4-way image classification set "data" from GitHub (udacity/CarND-Capstone); label vocabulary: green light, no light, red light, yellow light.

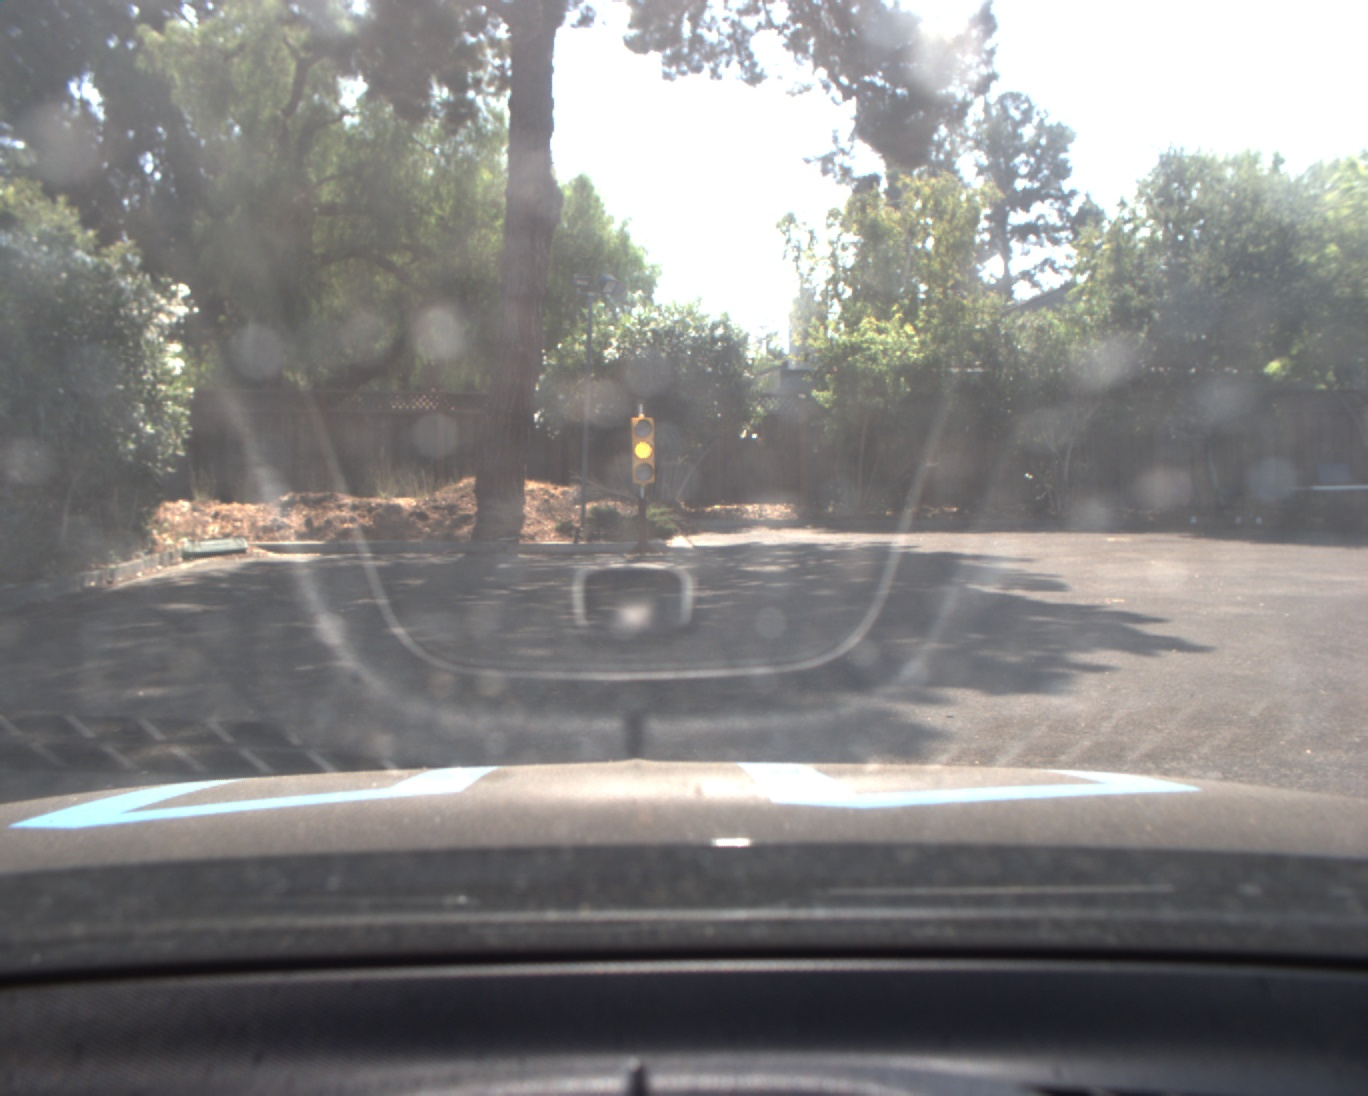
Label: yellow light

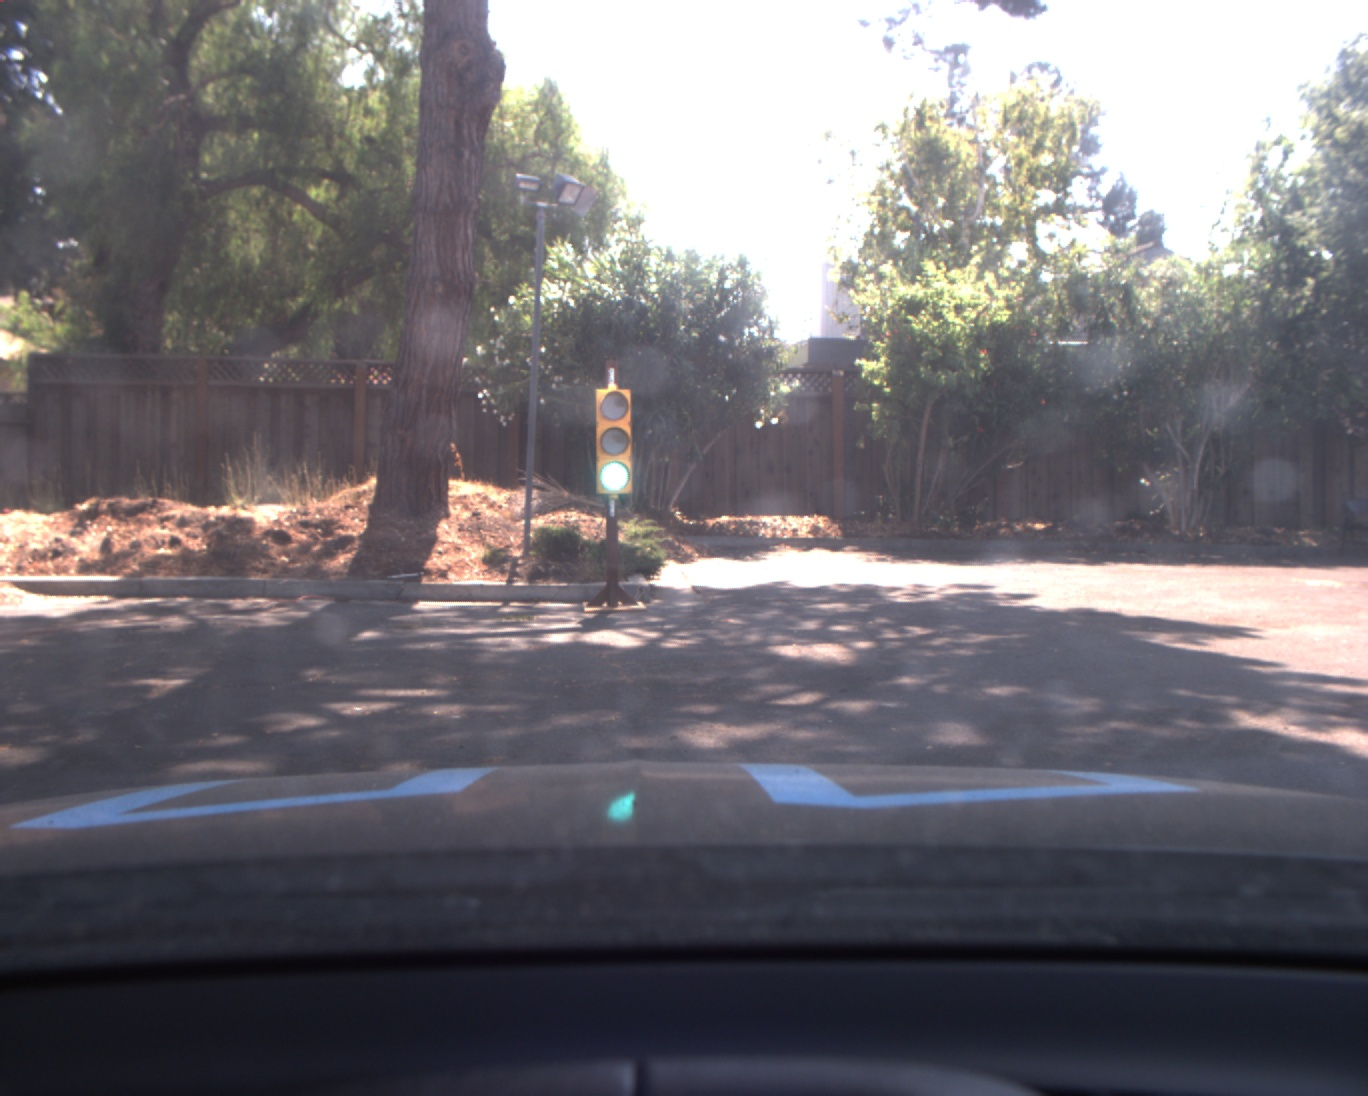
Label: green light

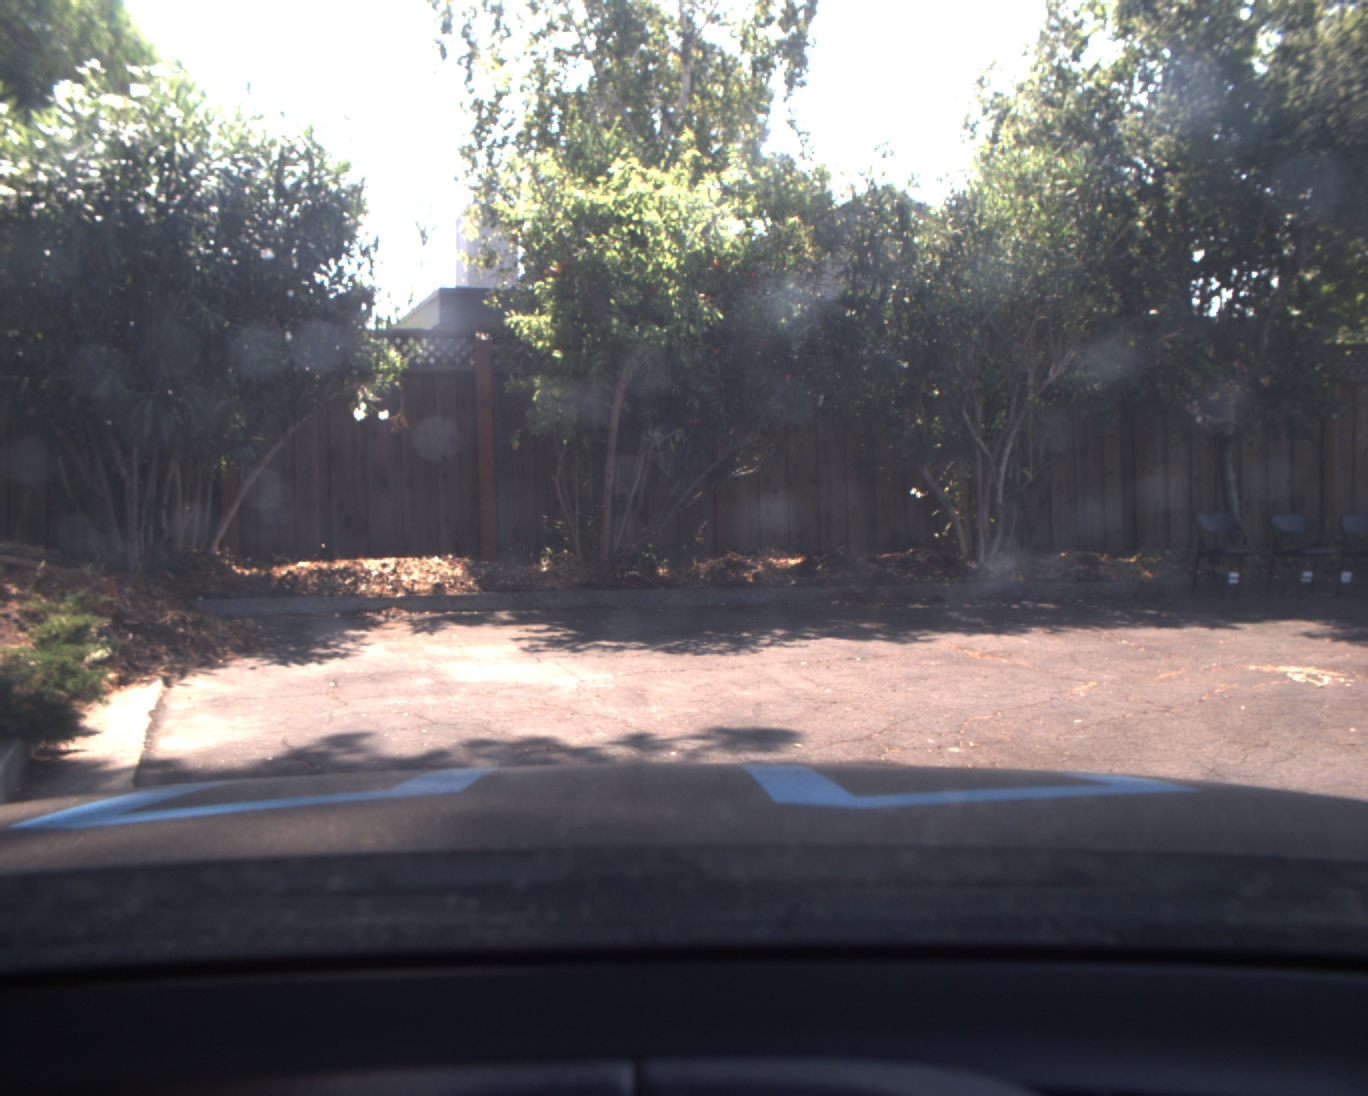
Label: no light

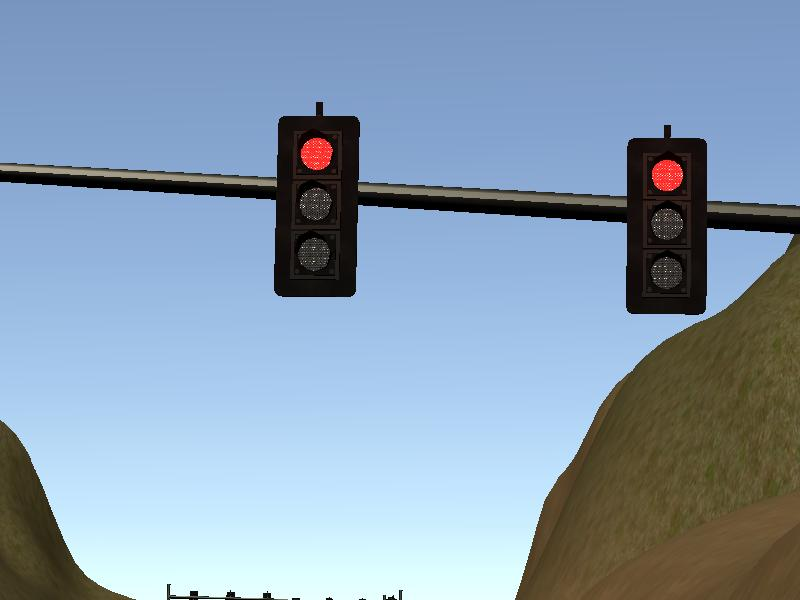
Label: red light

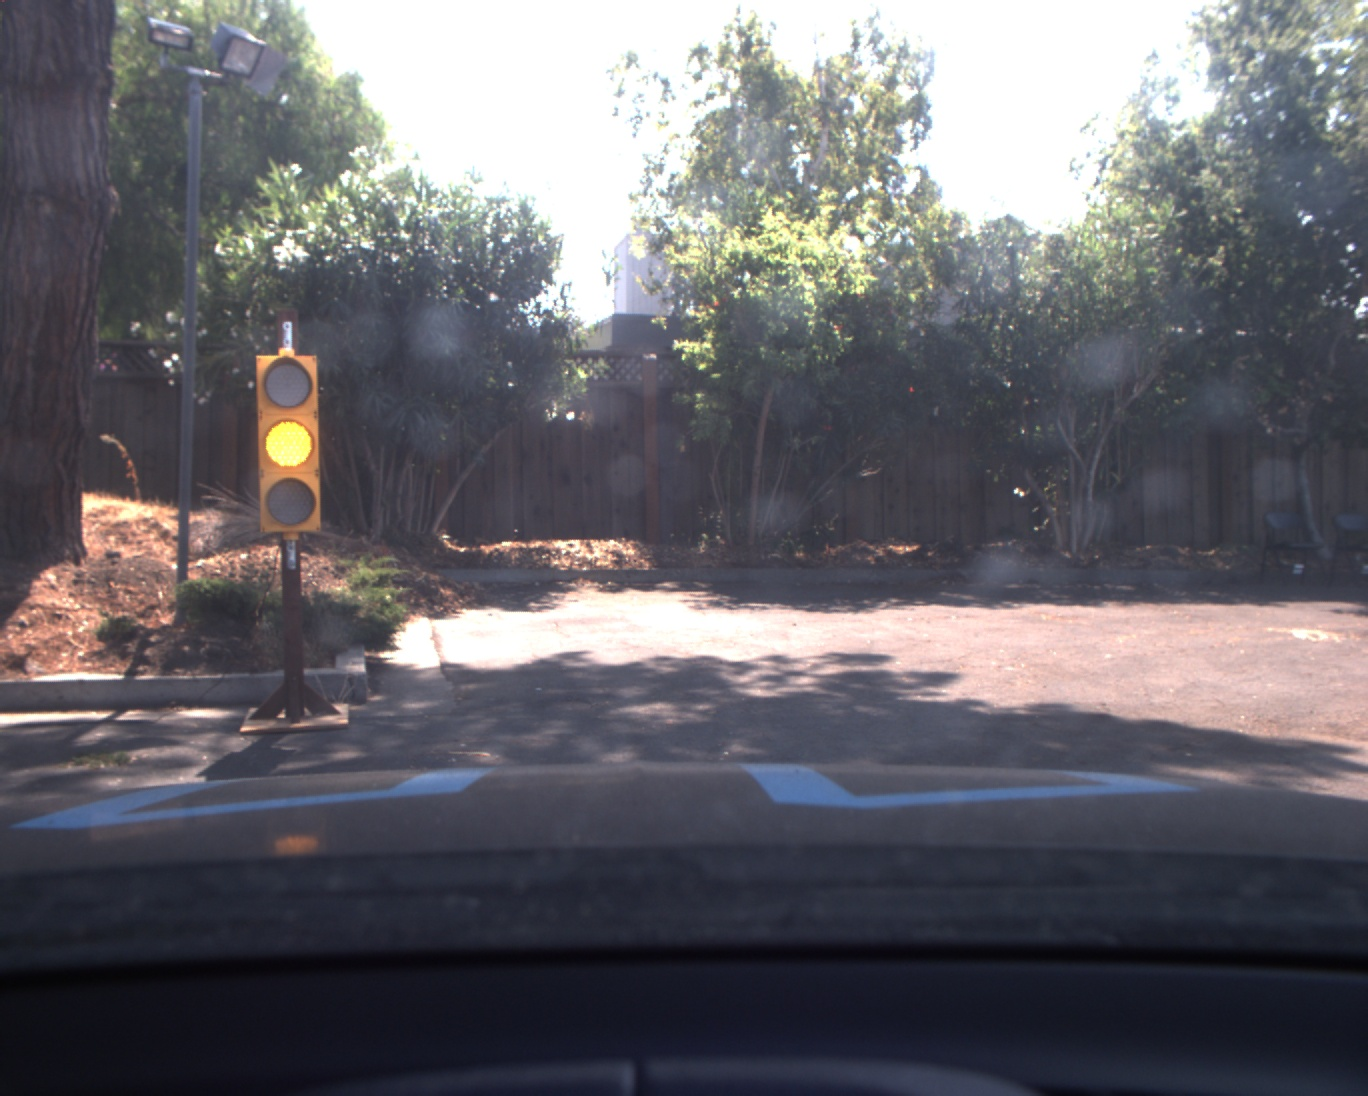
Label: yellow light

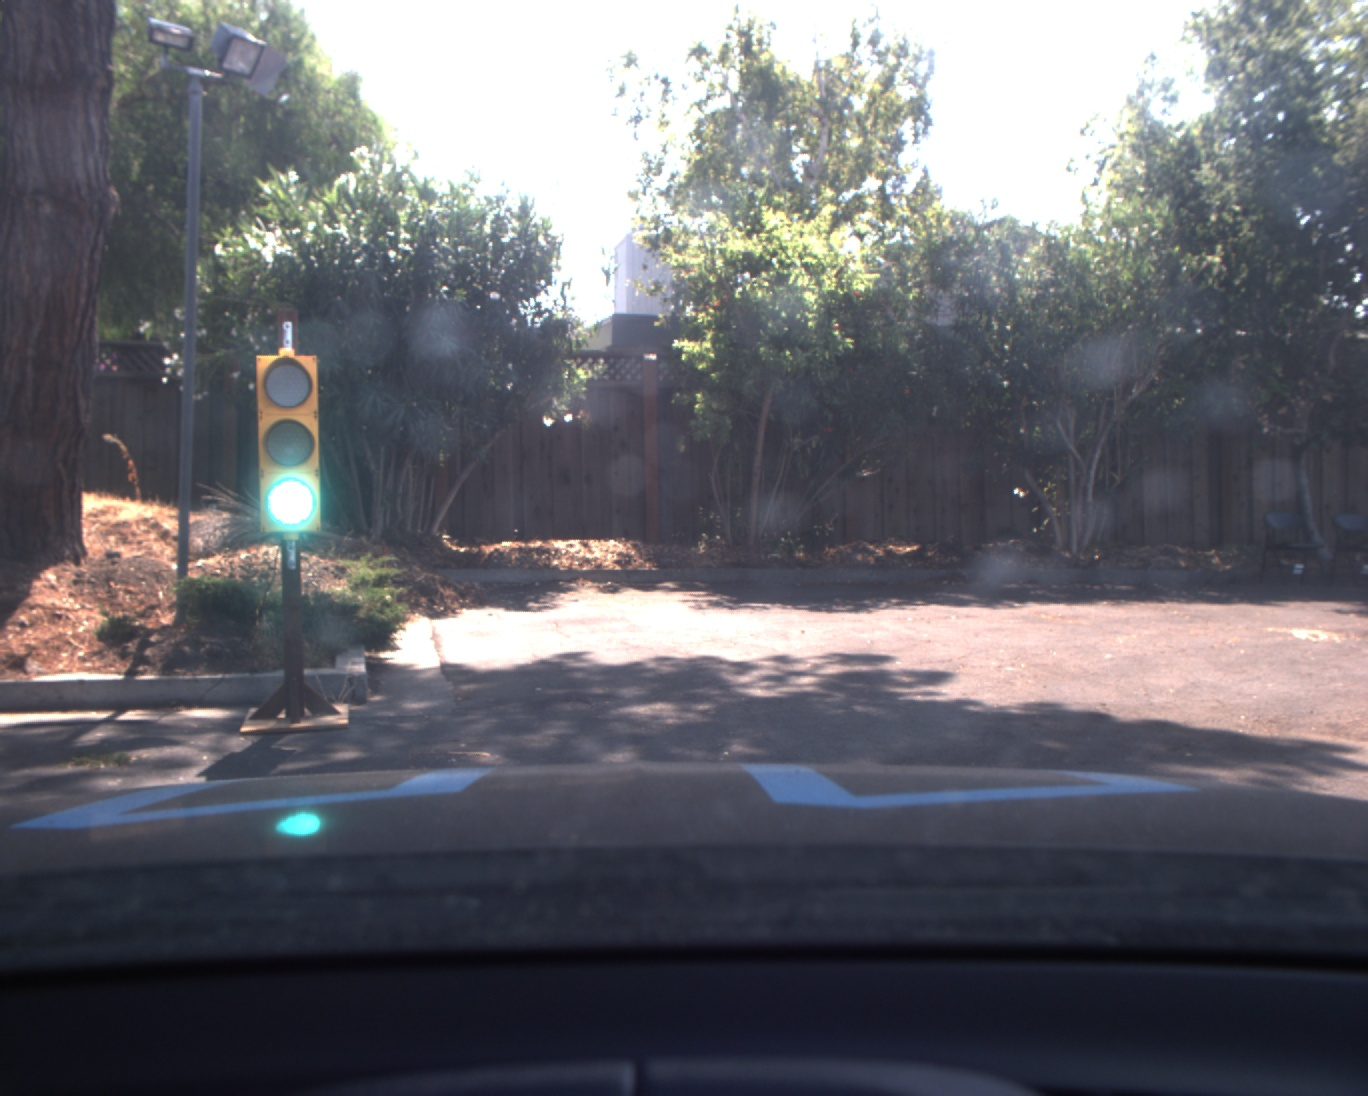
Label: green light
